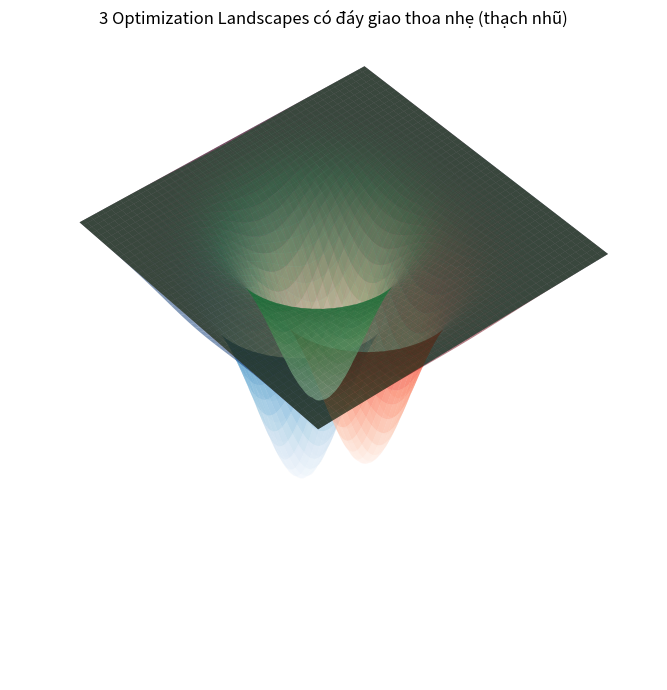

Recreate this plot in Python.
import numpy as np
import matplotlib.pyplot as plt
from mpl_toolkits.mplot3d import Axes3D

# Lưới không gian
x = np.linspace(-5, 5, 200)
y = np.linspace(-5, 5, 200)
X, Y = np.meshgrid(x, y)

# Hàm tạo "thạch nhũ" mềm
def stalactite(x0, y0, depth=5, sharpness=0.5):
    return -depth * np.exp(-sharpness * ((X - x0)**2 + (Y - y0)**2))

# Tạo 3 landscape có chân giao thoa
Z1 = stalactite(-1, 0, depth=4, sharpness=0.3)
Z2 = stalactite(1, 0, depth=3.5, sharpness=0.3)
Z3 = stalactite(0, 1.5, depth=4.2, sharpness=0.3)

# Vẽ 3D
fig = plt.figure(figsize=(10, 7))
ax = fig.add_subplot(111, projection='3d')

# Vẽ các mặt với alpha mềm
ax.plot_surface(X, Y, Z1, cmap='Reds', alpha=0.5, edgecolor='none')
ax.plot_surface(X, Y, Z2, cmap='Greens', alpha=0.5, edgecolor='none')
ax.plot_surface(X, Y, Z3, cmap='Blues', alpha=0.5, edgecolor='none')

# Tiêu đề và nhãn
ax.set_title("3 Optimization Landscapes có đáy giao thoa nhẹ (thạch nhũ)")
ax.set_xlabel("X")
ax.set_ylabel("Y")
ax.set_zlabel("Cost")

# Góc nhìn
ax.view_init(elev=45, azim=140)
plt.axis('off')  # Tắt trục để tập trung vào hình dạng
plt.grid(False)  # Tắt lưới để có cái nhìn sạch sẽ hơn
plt.tight_layout()
plt.show()
